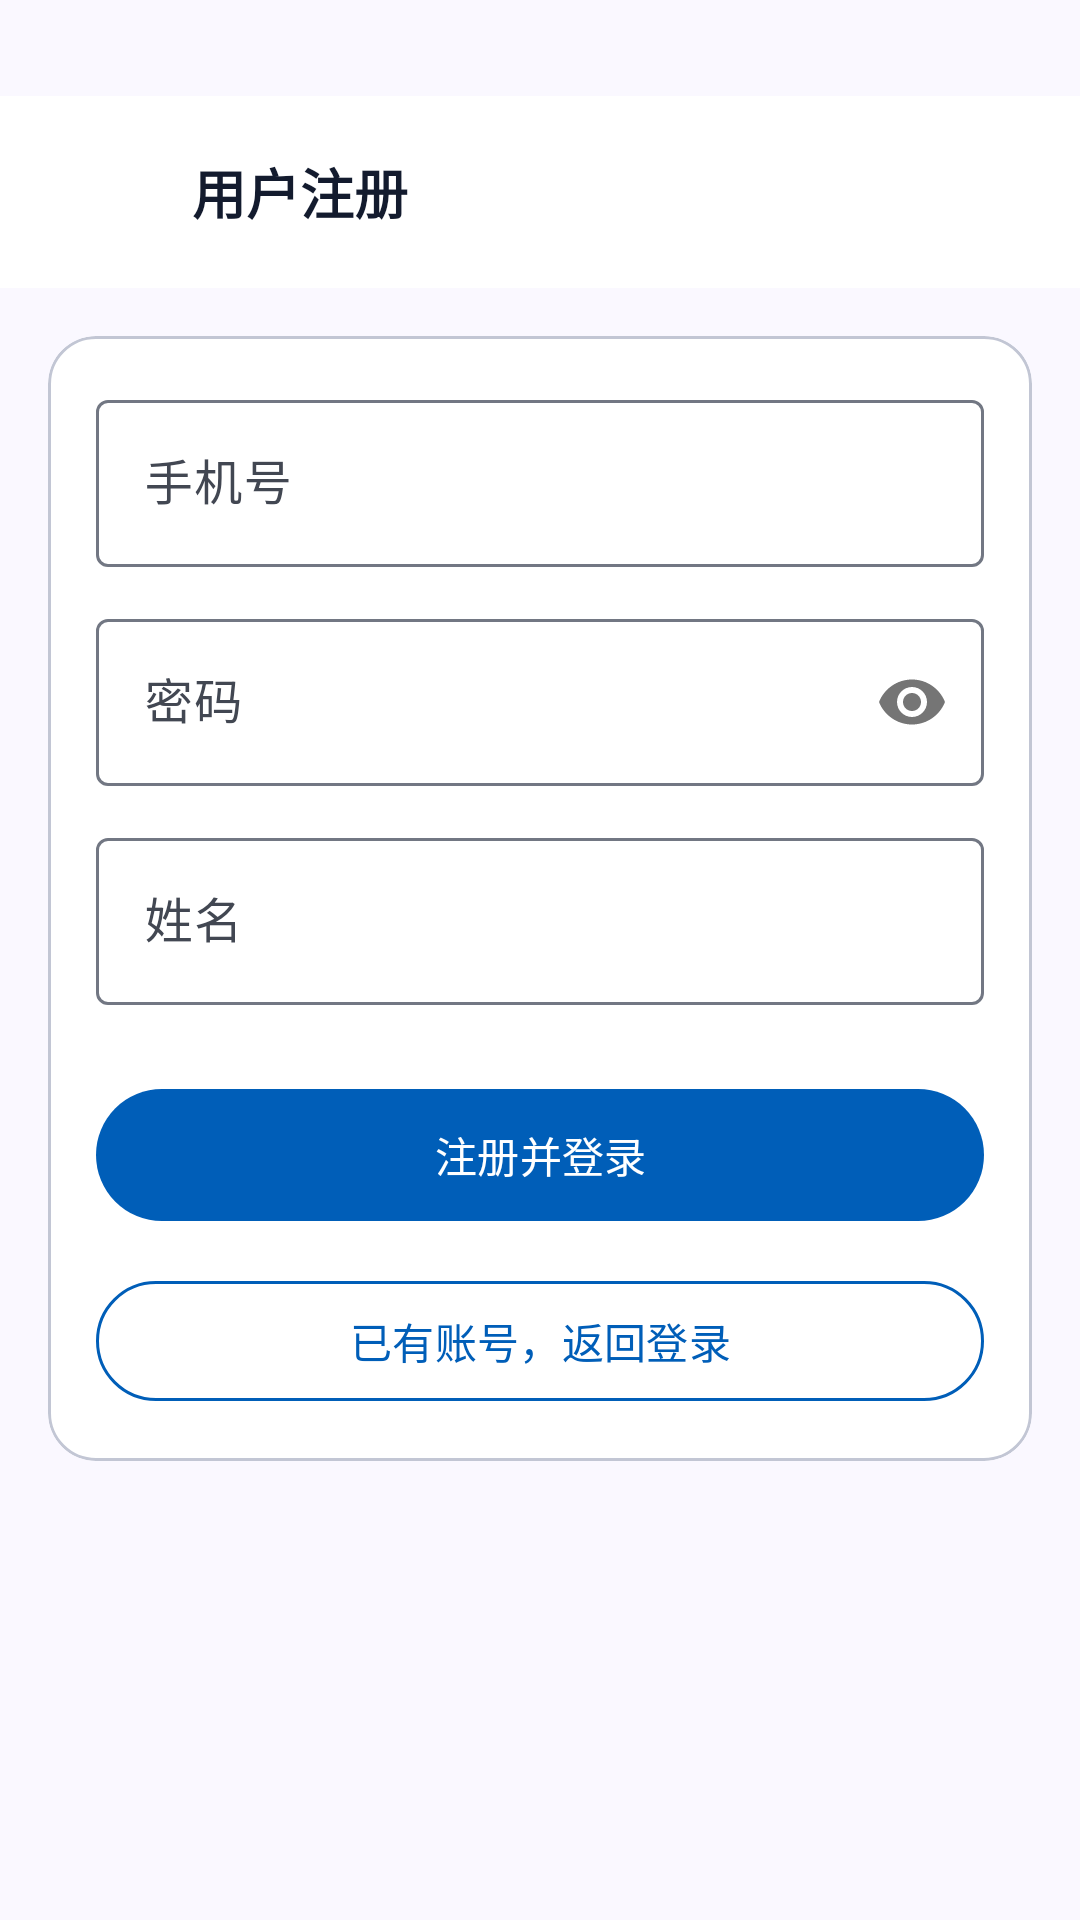

Reconstruct the res/layout file that produces this screen, plus the resources it refers to.
<!-- AndroidManifest.xml: application theme Theme.SereneHealth -->
<!-- res/layout/activity_register.xml -->
<?xml version="1.0" encoding="utf-8"?>
<ScrollView xmlns:android="http://schemas.android.com/apk/res/android"
    xmlns:app="http://schemas.android.com/apk/res-auto"
    android:layout_width="match_parent"
    android:layout_height="match_parent"
    android:background="@color/surface"
    android:fillViewport="true"
    android:paddingTop="32dp">

    <LinearLayout
        android:layout_width="match_parent"
        android:layout_height="wrap_content"
        android:orientation="vertical">

        <LinearLayout
            android:layout_width="match_parent"
            android:layout_height="?attr/actionBarSize"
            android:background="@color/white"
            android:gravity="center_vertical"
            android:orientation="horizontal"
            android:paddingHorizontal="@dimen/margin_mobile">

            <ImageButton
                android:id="@+id/btn_back"
                android:layout_width="40dp"
                android:layout_height="40dp"
                android:background="@null"
                android:contentDescription="@string/action_back"
                android:padding="@dimen/spacing_small"
                android:src="@drawable/ic_arrow_back" />

            <TextView
                android:layout_width="0dp"
                android:layout_height="wrap_content"
                android:layout_marginStart="@dimen/spacing_small"
                android:layout_weight="1"
                android:text="@string/register_title"
                android:textColor="@color/on_surface"
                android:textSize="@dimen/text_size_title"
                android:textStyle="bold" />
        </LinearLayout>

        <com.google.android.material.card.MaterialCardView
            android:layout_width="match_parent"
            android:layout_height="wrap_content"
            android:layout_margin="@dimen/margin_mobile"
            app:cardBackgroundColor="@color/white"
            app:cardCornerRadius="@dimen/card_corner_radius"
            app:cardElevation="0dp"
            app:contentPadding="@dimen/card_padding"
            app:strokeColor="@color/outline_variant"
            app:strokeWidth="1dp">

            <LinearLayout
                android:layout_width="match_parent"
                android:layout_height="wrap_content"
                android:orientation="vertical">

                <com.google.android.material.textfield.TextInputLayout
                    style="@style/Widget.Material3.TextInputLayout.OutlinedBox"
                    android:layout_width="match_parent"
                    android:layout_height="wrap_content"
                    android:hint="@string/register_phone">

                    <com.google.android.material.textfield.TextInputEditText
                        android:id="@+id/et_phone"
                        android:layout_width="match_parent"
                        android:layout_height="wrap_content"
                        android:inputType="phone"
                        android:maxLines="1" />
                </com.google.android.material.textfield.TextInputLayout>

                <com.google.android.material.textfield.TextInputLayout
                    style="@style/Widget.Material3.TextInputLayout.OutlinedBox"
                    android:layout_width="match_parent"
                    android:layout_height="wrap_content"
                    android:layout_marginTop="@dimen/spacing_medium"
                    android:hint="@string/register_password"
                    app:passwordToggleEnabled="true">

                    <com.google.android.material.textfield.TextInputEditText
                        android:id="@+id/et_password"
                        android:layout_width="match_parent"
                        android:layout_height="wrap_content"
                        android:inputType="textPassword"
                        android:maxLines="1" />
                </com.google.android.material.textfield.TextInputLayout>

                <com.google.android.material.textfield.TextInputLayout
                    style="@style/Widget.Material3.TextInputLayout.OutlinedBox"
                    android:layout_width="match_parent"
                    android:layout_height="wrap_content"
                    android:layout_marginTop="@dimen/spacing_medium"
                    android:hint="@string/register_real_name">

                    <com.google.android.material.textfield.TextInputEditText
                        android:id="@+id/et_real_name"
                        android:layout_width="match_parent"
                        android:layout_height="wrap_content"
                        android:inputType="textPersonName"
                        android:maxLines="1" />
                </com.google.android.material.textfield.TextInputLayout>

                <com.google.android.material.button.MaterialButton
                    android:id="@+id/btn_register"
                    style="@style/Widget.SereneHealth.Button.Primary"
                    android:layout_width="match_parent"
                    android:layout_height="wrap_content"
                    android:layout_marginTop="@dimen/section_gap"
                    android:minHeight="52dp"
                    android:text="@string/register_submit" />

                <com.google.android.material.button.MaterialButton
                    android:id="@+id/btn_login"
                    style="@style/Widget.SereneHealth.Button.Secondary"
                    android:layout_width="match_parent"
                    android:layout_height="wrap_content"
                    android:layout_marginTop="@dimen/spacing_medium"
                    android:text="@string/login_entry" />
            </LinearLayout>
        </com.google.android.material.card.MaterialCardView>
    </LinearLayout>
</ScrollView>
<!-- resources referenced by this layout -->
<resources>
  <color name="on_surface">#FF131B2E</color>
  <color name="outline_variant">#FFC2C6D4</color>
  <color name="surface">#FFFAF8FF</color>
  <color name="white">#FFFFFFFF</color>
  <dimen name="card_corner_radius">16dp</dimen>
  <dimen name="card_padding">16dp</dimen>
  <dimen name="margin_mobile">16dp</dimen>
  <dimen name="section_gap">24dp</dimen>
  <dimen name="spacing_medium">12dp</dimen>
  <dimen name="spacing_small">8dp</dimen>
  <dimen name="text_size_title">18sp</dimen>
  <string name="action_back">返回</string>
  <string name="login_entry">已有账号，返回登录</string>
  <string name="register_password">密码</string>
  <string name="register_phone">手机号</string>
  <string name="register_real_name">姓名</string>
  <string name="register_submit">注册并登录</string>
  <string name="register_title">用户注册</string>
  <style name="Widget.SereneHealth.Button.Primary" parent="Widget.Material3.Button">
          <item name="backgroundTint">@color/primary_container</item>
          <item name="android:textColor">@color/on_primary</item>
      </style>
  <style name="Widget.SereneHealth.Button.Secondary" parent="Widget.Material3.Button.OutlinedButton">
          <item name="strokeColor">@color/primary_container</item>
          <item name="android:textColor">@color/primary_container</item>
      </style>
  <style name="Theme.SereneHealth" parent="Theme.Material3.Light.NoActionBar">
          <item name="colorPrimary">@color/primary</item>
          <item name="colorOnPrimary">@color/on_primary</item>
          <item name="colorPrimaryContainer">@color/primary_container</item>
          <item name="colorOnPrimaryContainer">@color/on_primary_container</item>
  
          <item name="colorSecondary">@color/secondary</item>
          <item name="colorOnSecondary">@color/on_secondary</item>
          <item name="colorSecondaryContainer">@color/secondary_container</item>
          <item name="colorOnSecondaryContainer">@color/on_secondary_container</item>
  
          <item name="colorTertiary">@color/tertiary</item>
          <item name="colorOnTertiary">@color/on_tertiary</item>
          <item name="colorTertiaryContainer">@color/tertiary_container</item>
          <item name="colorOnTertiaryContainer">@color/on_tertiary_container</item>
  
          <item name="colorError">@color/error</item>
          <item name="colorOnError">@color/on_error</item>
          <item name="colorErrorContainer">@color/error_container</item>
          <item name="colorOnErrorContainer">@color/on_error_container</item>
  
          <item name="colorSurface">@color/surface</item>
          <item name="colorOnSurface">@color/on_surface</item>
          <item name="colorSurfaceVariant">@color/surface_variant</item>
          <item name="colorOnSurfaceVariant">@color/on_surface_variant</item>
  
          <item name="colorOutline">@color/outline</item>
          <item name="colorOutlineVariant">@color/outline_variant</item>
  
          <item name="android:colorBackground">@color/surface</item>
          <item name="colorOnBackground">@color/on_surface</item>
      </style>
  <color name="primary_container">#FF005EB8</color>
  <color name="on_primary">#FFFFFFFF</color>
  <color name="primary">#FF00478D</color>
  <color name="on_primary_container">#FFC8DAFF</color>
  <color name="secondary">#FF505F76</color>
  <color name="on_secondary">#FFFFFFFF</color>
  <color name="secondary_container">#FFD0E1FB</color>
  <color name="on_secondary_container">#FF54647A</color>
  <color name="tertiary">#FF42484F</color>
  <color name="on_tertiary">#FFFFFFFF</color>
  <color name="tertiary_container">#FF596067</color>
  <color name="on_tertiary_container">#FFD4DAE2</color>
  <color name="error">#FFBA1A1A</color>
  <color name="on_error">#FFFFFFFF</color>
  <color name="error_container">#FFFFDAD6</color>
  <color name="on_error_container">#FF93000A</color>
  <color name="surface_variant">#FFDAE2FD</color>
  <color name="on_surface_variant">#FF424752</color>
  <color name="outline">#FF727783</color>
</resources>
